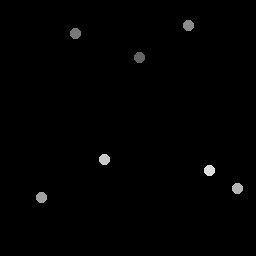

The table this chart was drawn from, first rows:
140, 58
76.25, 34.25
189, 25.5
42, 198
238, 189
105, 160
210, 171
